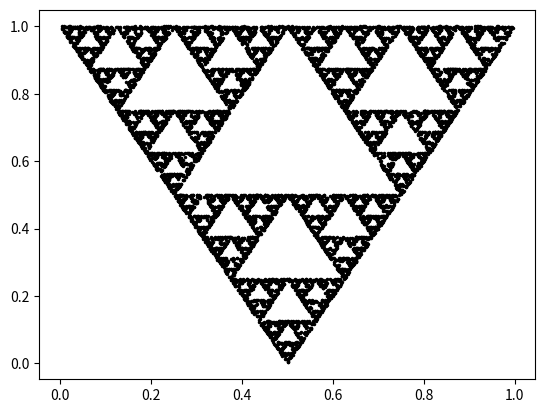

Generate this figure with matplotlib:
#!/usr/bin/python3
#-*- coding: utf-8 -*-


import matplotlib.pyplot as plt
import random



def main():
    max_iter = 10000 # numo de iteraciones
    seed_xy = [0.5, 0.5] # semillas en donde va empezar 

    # puntos del plano
    #         x  y
    puntoA = [0, 1]
    puntoB = [1, 1]
    puntoC = [0.5, 0]

    for _ in range(max_iter):
        aleatorie_number = random.random()  # Genera un número aleatorio entre 0 y 1

        if aleatorie_number <= 1/3:
            xf = (seed_xy[0] + puntoA[0]) / 2
            yf = (seed_xy[1] + puntoA[1]) / 2
        elif 1/3 < aleatorie_number <= 2/3:
            xf = (seed_xy[0] + puntoB[0]) / 2
            yf = (seed_xy[1] + puntoB[1]) / 2

        else:
            xf = (seed_xy[0] + puntoC[0]) / 2
            yf = (seed_xy[1] + puntoC[1]) / 2

        seed_xy = [xf, yf]
        plt.plot(seed_xy[0], seed_xy[1], 'k.', markersize=3)



if __name__ == "__main__":
    main()
    plt.show()

